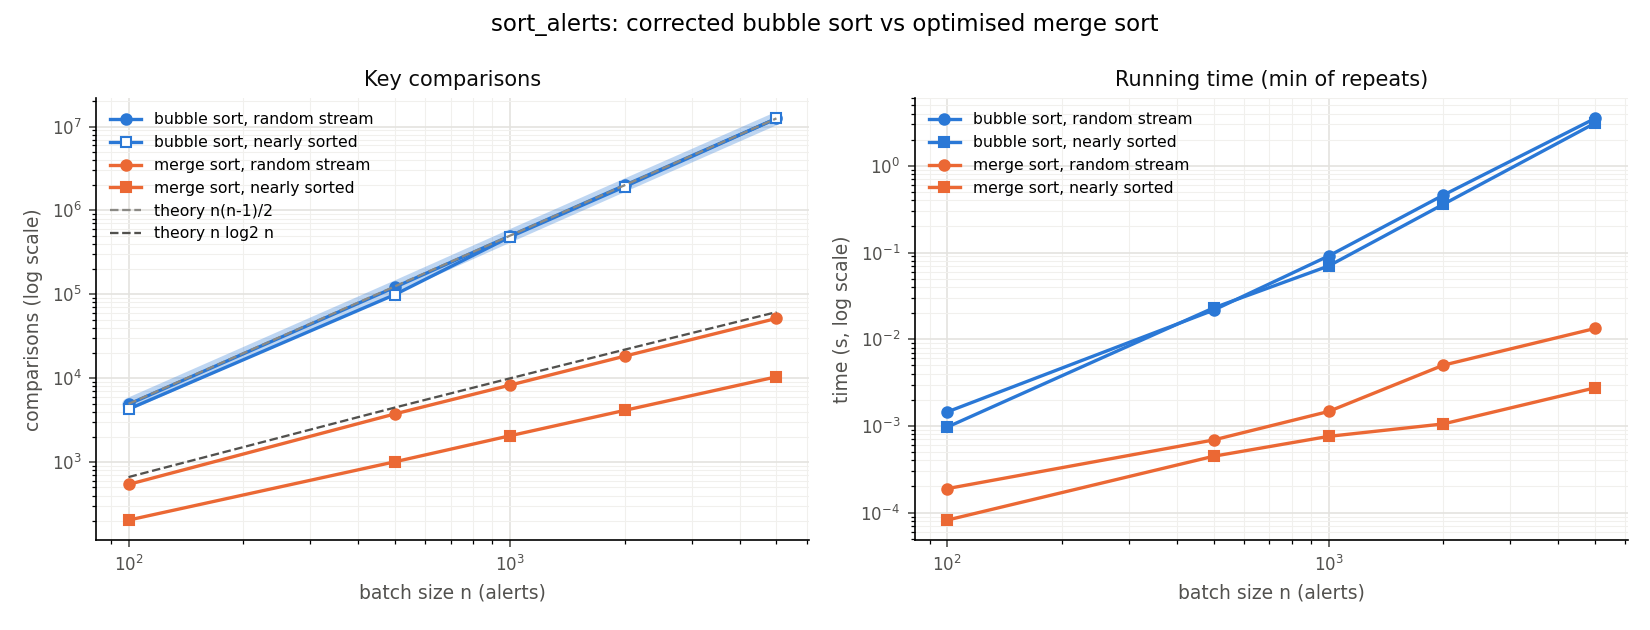

The file beside this chart, header and first rows:
n, input, bubble_comparisons, merge_comparisons, bubble_time_s, merge_time_s
100, random stream, 4895, 543, 0.001448, 0.0001889
100, nearly sorted, 4284, 204, 0.0009675, 8.189999971364159e-05
500, random stream, 121900, 3765, 0.02167, 0.0006888
500, nearly sorted, 99550, 1012, 0.023, 0.0004468
1000, random stream, 495845, 8275, 0.09113, 0.001466
1000, nearly sorted, 483390, 2062, 0.06986, 0.0007568
2000, random stream, 1992330, 18337, 0.4592, 0.005018
2000, nearly sorted, 1921185, 4143, 0.3599, 0.001054
5000, random stream, 12461989, 51674, 3.524, 0.01331
5000, nearly sorted, 12461989, 10405, 3.108, 0.002749
